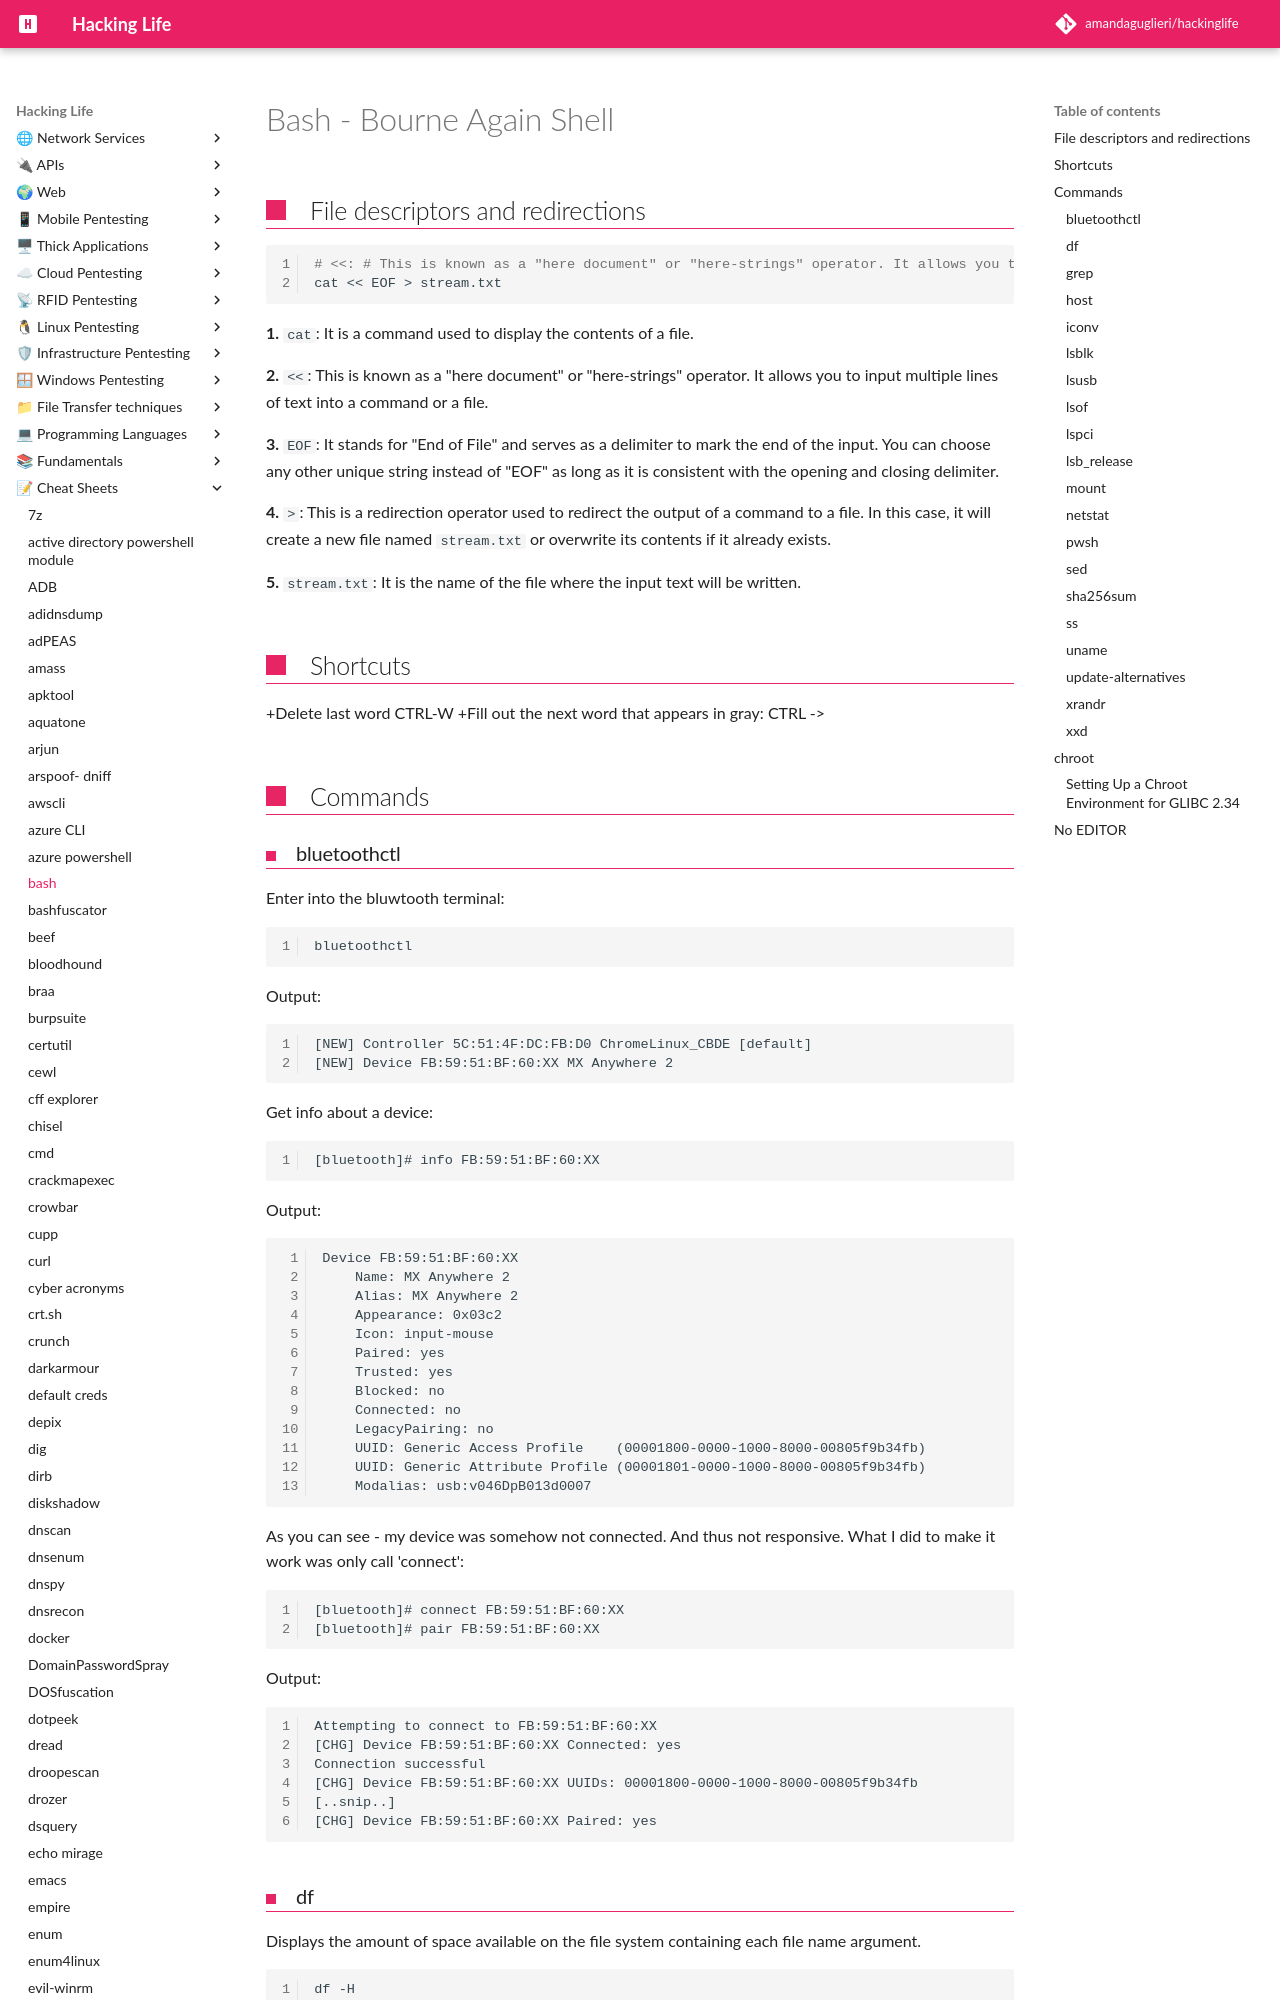

repository: amandaguglieri/hackinglife · page: bash/index.html · generator: mkdocs

---
title: bash - Bourne Again Shell
author: amandaguglieri
draft: false
TableOfContents: true
tags:
  - bash
---
# Bash  - Bourne Again Shell

## File descriptors and redirections
 
```bash
# <<: # This is known as a "here document" or "here-strings" operator. It allows you to input multiple lines of text into a command or a file. Example:
cat << EOF > stream.txt
```

**1.**  `cat`: It is a command used to display the contents of a file.
    
**2.**  `<<`: This is known as a "here document" or "here-strings" operator. It allows you to input multiple lines of text into a command or a file.
    
**3.**  `EOF`: It stands for "End of File" and serves as a delimiter to mark the end of the input. You can choose any other unique string instead of "EOF" as long as it is consistent with the opening and closing delimiter.
    
**4.**  `>`: This is a redirection operator used to redirect the output of a command to a file. In this case, it will create a new file named `stream.txt` or overwrite its contents if it already exists.
    
**5.**  `stream.txt`: It is the name of the file where the input text will be written.


## Shortcuts

+Delete last word CTRL-W
+Fill out the next word that appears in gray: CTRL ->

## Commands

### bluetoothctl

Enter into the bluwtooth terminal:

```
bluetoothctl 
```

Output: 

```
[NEW] Controller 5C:51:4F:DC:FB:D0 ChromeLinux_CBDE [default]
[NEW] Device FB:59:51:BF:60:XX MX Anywhere 2
```

Get info about a device:

```
[bluetooth]# info FB:59:51:BF:60:XX
```

Output: 

```
Device FB:59:51:BF:60:XX
    Name: MX Anywhere 2
    Alias: MX Anywhere 2
    Appearance: 0x03c2
    Icon: input-mouse
    Paired: yes
    Trusted: yes
    Blocked: no
    Connected: no
    LegacyPairing: no
    UUID: Generic Access Profile    (00001800-0000-1000-8000-00805f9b34fb)
    UUID: Generic Attribute Profile (00001801-0000-1000-8000-00805f9b34fb)
    Modalias: usb:v046DpB013d0007
```

As you can see - my device was somehow not connected. And thus not responsive. What I did to make it work was only call 'connect':

```
[bluetooth]# connect FB:59:51:BF:60:XX
[bluetooth]# pair FB:59:51:BF:60:XX
```

Output:

```
Attempting to connect to FB:59:51:BF:60:XX
[CHG] Device FB:59:51:BF:60:XX Connected: yes
Connection successful
[CHG] Device FB:59:51:BF:60:XX UUIDs: 00001800-0000-1000-8000-00805f9b34fb
[..snip..]
[CHG] Device FB:59:51:BF:60:XX Paired: yes
```
